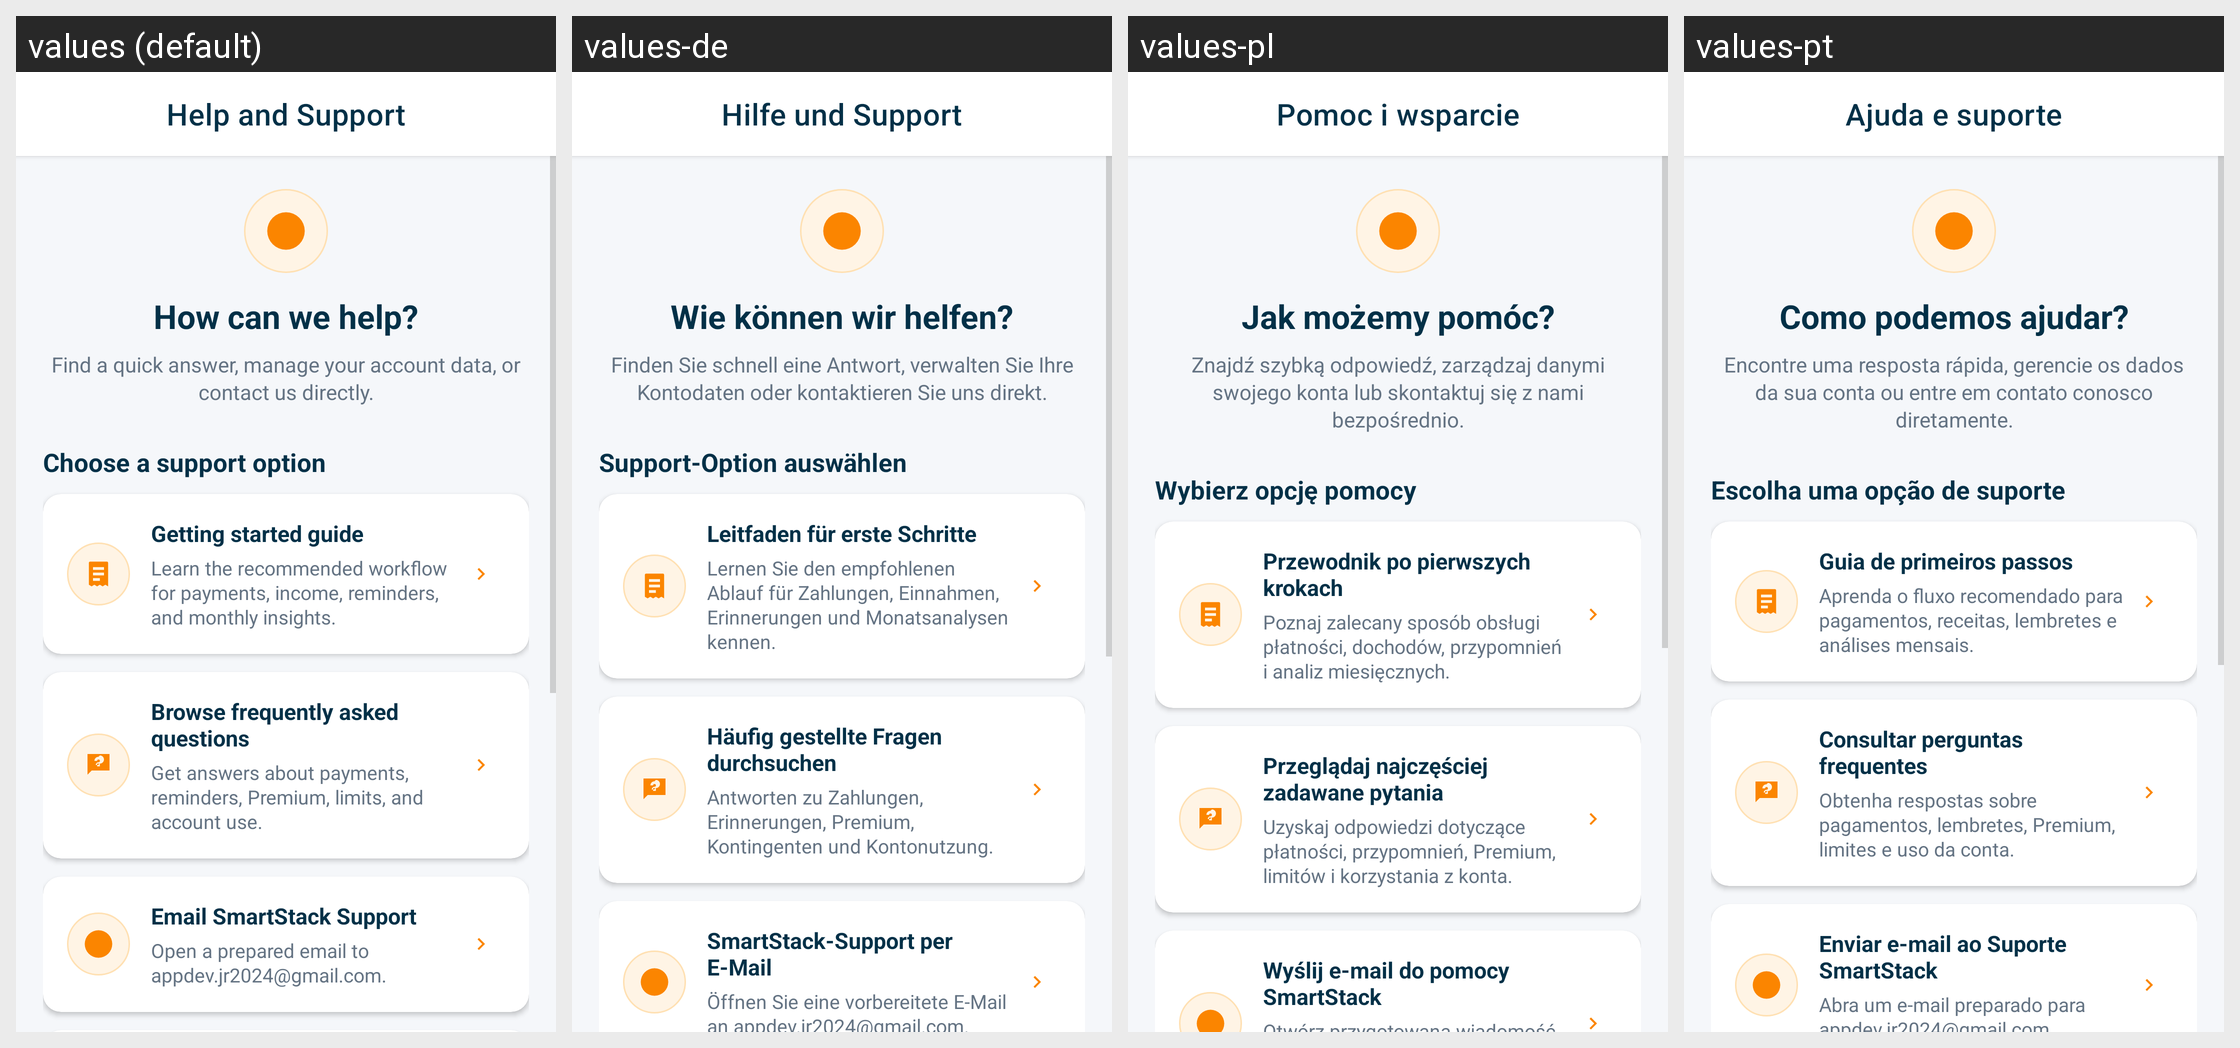

Translations of the strings shown on this Android screen, per locale in the grid:
Android screen res/layout/activity_help_support.xml rendered under 4 locales, left to right: values (default), values-de, values-pl, values-pt. Device: Nexus 5 (rendered at 1080×1920; each locale shown at half size, 540×960, under a caption strip naming it); theme Theme.SmartStackBills.
Other locales in the repository, not shown: values-cs, values-es, values-fr, values-hu, values-in, values-it, values-nl, values-ro, values-tr, values-vi.
Strings drawn on this screen, with the default value and each locale's value (text and hints the layout hard-codes, and strings that could not be matched under every locale, appear in the picture but are not listed):

help_title
  values: Help and Support
  values-de: Hilfe und Support
  values-pl: Pomoc i wsparcie
  values-pt: Ajuda e suporte

help_hub_title
  values: How can we help?
  values-de: Wie können wir helfen?
  values-pl: Jak możemy pomóc?
  values-pt: Como podemos ajudar?

help_hub_intro
  values: Find a quick answer, manage your account data, or contact us directly.
  values-de: Finden Sie schnell eine Antwort, verwalten Sie Ihre Kontodaten oder kontaktieren Sie uns direkt.
  values-pl: Znajdź szybką odpowiedź, zarządzaj danymi swojego konta lub skontaktuj się z nami bezpośrednio.
  values-pt: Encontre uma resposta rápida, gerencie os dados da sua conta ou entre em contato conosco diretamente.

help_choose_option
  values: Choose a support option
  values-de: Support-Option auswählen
  values-pl: Wybierz opcję pomocy
  values-pt: Escolha uma opção de suporte

help_getting_started_title
  values: Getting started guide
  values-de: Leitfaden für erste Schritte
  values-pl: Przewodnik po pierwszych krokach
  values-pt: Guia de primeiros passos

help_getting_started_description
  values: Learn the recommended workflow for payments, income, reminders, and monthly insights.
  values-de: Lernen Sie den empfohlenen Ablauf für Zahlungen, Einnahmen, Erinnerungen und Monatsanalysen kennen.
  values-pl: Poznaj zalecany sposób obsługi płatności, dochodów, przypomnień i analiz miesięcznych.
  values-pt: Aprenda o fluxo recomendado para pagamentos, receitas, lembretes e análises mensais.

help_faq_title
  values: Browse frequently asked questions
  values-de: Häufig gestellte Fragen durchsuchen
  values-pl: Przeglądaj najczęściej zadawane pytania
  values-pt: Consultar perguntas frequentes

help_faq_description
  values: Get answers about payments, reminders, Premium, limits, and account use.
  values-de: Antworten zu Zahlungen, Erinnerungen, Premium, Kontingenten und Kontonutzung.
  values-pl: Uzyskaj odpowiedzi dotyczące płatności, przypomnień, Premium, limitów i korzystania z konta.
  values-pt: Obtenha respostas sobre pagamentos, lembretes, Premium, limites e uso da conta.

help_contact_title
  values: Email SmartStack Support
  values-de: SmartStack-Support per E-Mail
  values-pl: Wyślij e-mail do pomocy SmartStack
  values-pt: Enviar e-mail ao Suporte SmartStack
